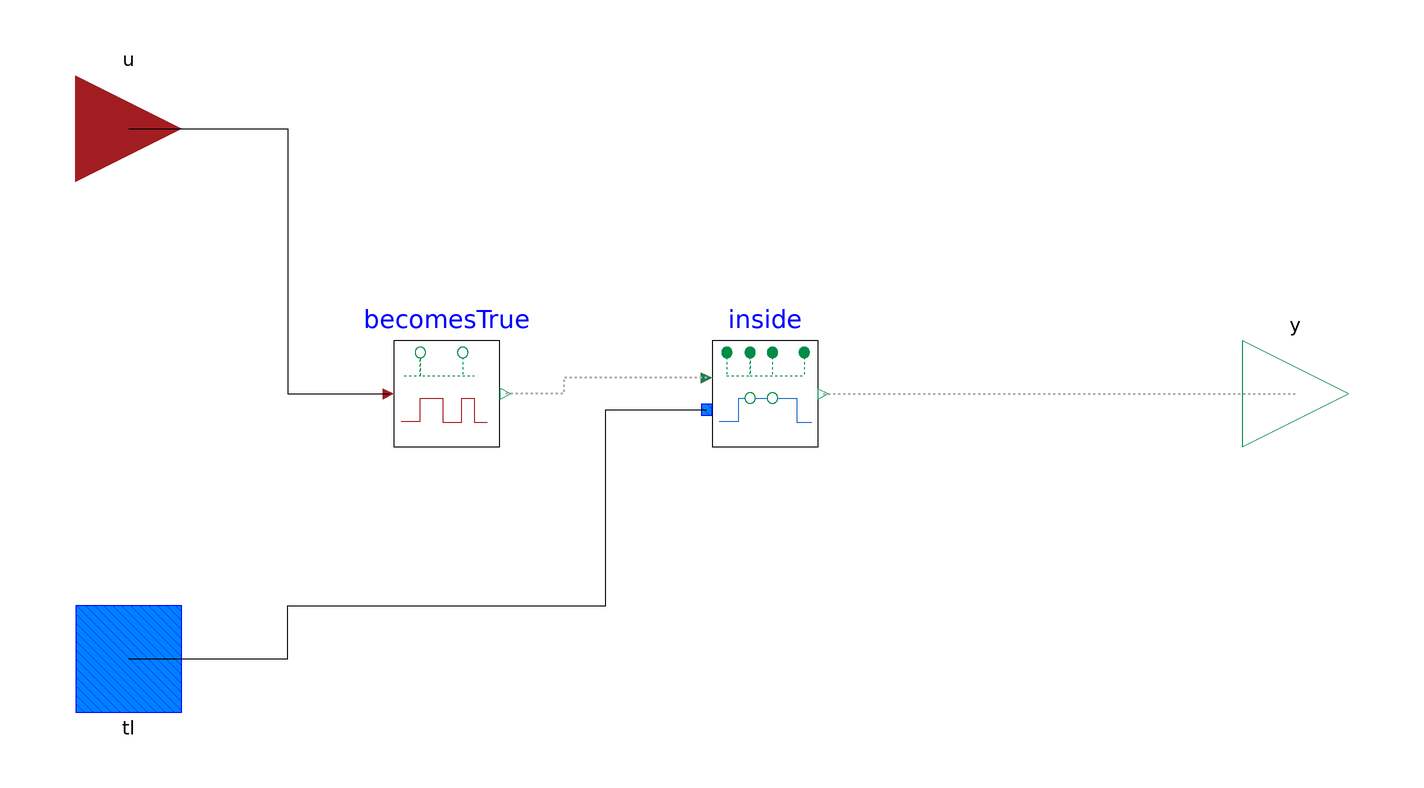

This picture is the connection diagram that the Modelica source below describes through its graphical annotations.

model BecomesTrueInside "Events generated when a Boolean becomes true inside a time period"
          Connectors.Boolean4Input u annotation(
            Placement(transformation(extent = {{-120, 60}, {-100, 40}})));
          CRML.ETL.Connectors.ClockOutput y annotation(
            Placement(transformation(extent = {{100, 10}, {120, -10}})));
          Connectors.TimeLocatorInput tl annotation(
            Placement(transformation(extent = {{-120, -60}, {-100, -40}})));
          CRML.ETL.Blocks.Events.BecomesTrue becomesTrue annotation(
            Placement(transformation(extent = {{-60, -10}, {-40, 10}})));
          CRML.ETL.Blocks.Clocks.Inside inside annotation(
            Placement(transformation(extent = {{0, -10}, {20, 10}})));
        equation
          connect(u, becomesTrue.b1) annotation(
            Line(points = {{-110, 50}, {-80, 50}, {-80, 0}, {-61, 0}}, color = {0, 0, 0}));
          connect(inside.u, becomesTrue.y) annotation(
            Line(points = {{-1, 3}, {-28, 3}, {-28, 0}, {-39, 0}}, color = {175, 175, 175}, pattern = LinePattern.Dot, thickness = 0.5));
          connect(tl, inside.tl) annotation(
            Line(points = {{-110, -50}, {-80, -50}, {-80, -40}, {-20, -40}, {-20, -3}, {-1, -3}}, color = {0, 0, 0}));
          connect(inside.y, y) annotation(
            Line(points = {{21, 0}, {110, 0}}, color = {175, 175, 175}, pattern = LinePattern.Dot, thickness = 0.5));
          annotation(
            Icon(coordinateSystem(preserveAspectRatio = false), graphics = {Rectangle(extent = {{-100, 100}, {100, -100}}, lineColor = {0, 0, 0}, fillColor = {255, 255, 255}, fillPattern = FillPattern.Solid), Line(points = {{28, 78}, {28, 34}}, color = {0, 140, 72}, pattern = LinePattern.Dot), Text(extent = {{-250, 170}, {250, 110}}, textString = "%name", lineColor = {0, 0, 255}), Line(points = {{-80, 34}, {-50, 34}, {-50, 78}, {-50, 78}, {-50, 34}, {52, 34}}, color = {0, 140, 72}, pattern = LinePattern.Dot), Line(points = {{-86, 34}, {-50, 34}, {-50, 78}, {-8, 78}, {-8, 32}, {-8, 34}}, color = {162, 29, 33}), Ellipse(extent = {{-60, 88}, {-40, 68}}, lineColor = {0, 140, 72}, fillColor = {0, 140, 72}, fillPattern = FillPattern.Solid), Line(points = {{-8, 34}, {28, 34}, {28, 78}, {52, 78}, {52, 34}, {76, 34}}, color = {162, 29, 33}), Ellipse(extent = {{18, 88}, {38, 68}}, lineColor = {0, 140, 72}, fillColor = {0, 140, 72}, fillPattern = FillPattern.Solid), Line(points = {{-90, -50}, {-64, -50}, {-64, -6}, {16, -6}, {16, -52}, {84, -52}}, color = {28, 108, 200}), Ellipse(extent = {{-58, 4}, {-38, -16}}, lineColor = {0, 140, 72}, fillPattern = FillPattern.Solid, fillColor = {255, 255, 255})}),
            Diagram(coordinateSystem(preserveAspectRatio = false)));
        end BecomesTrueInside;